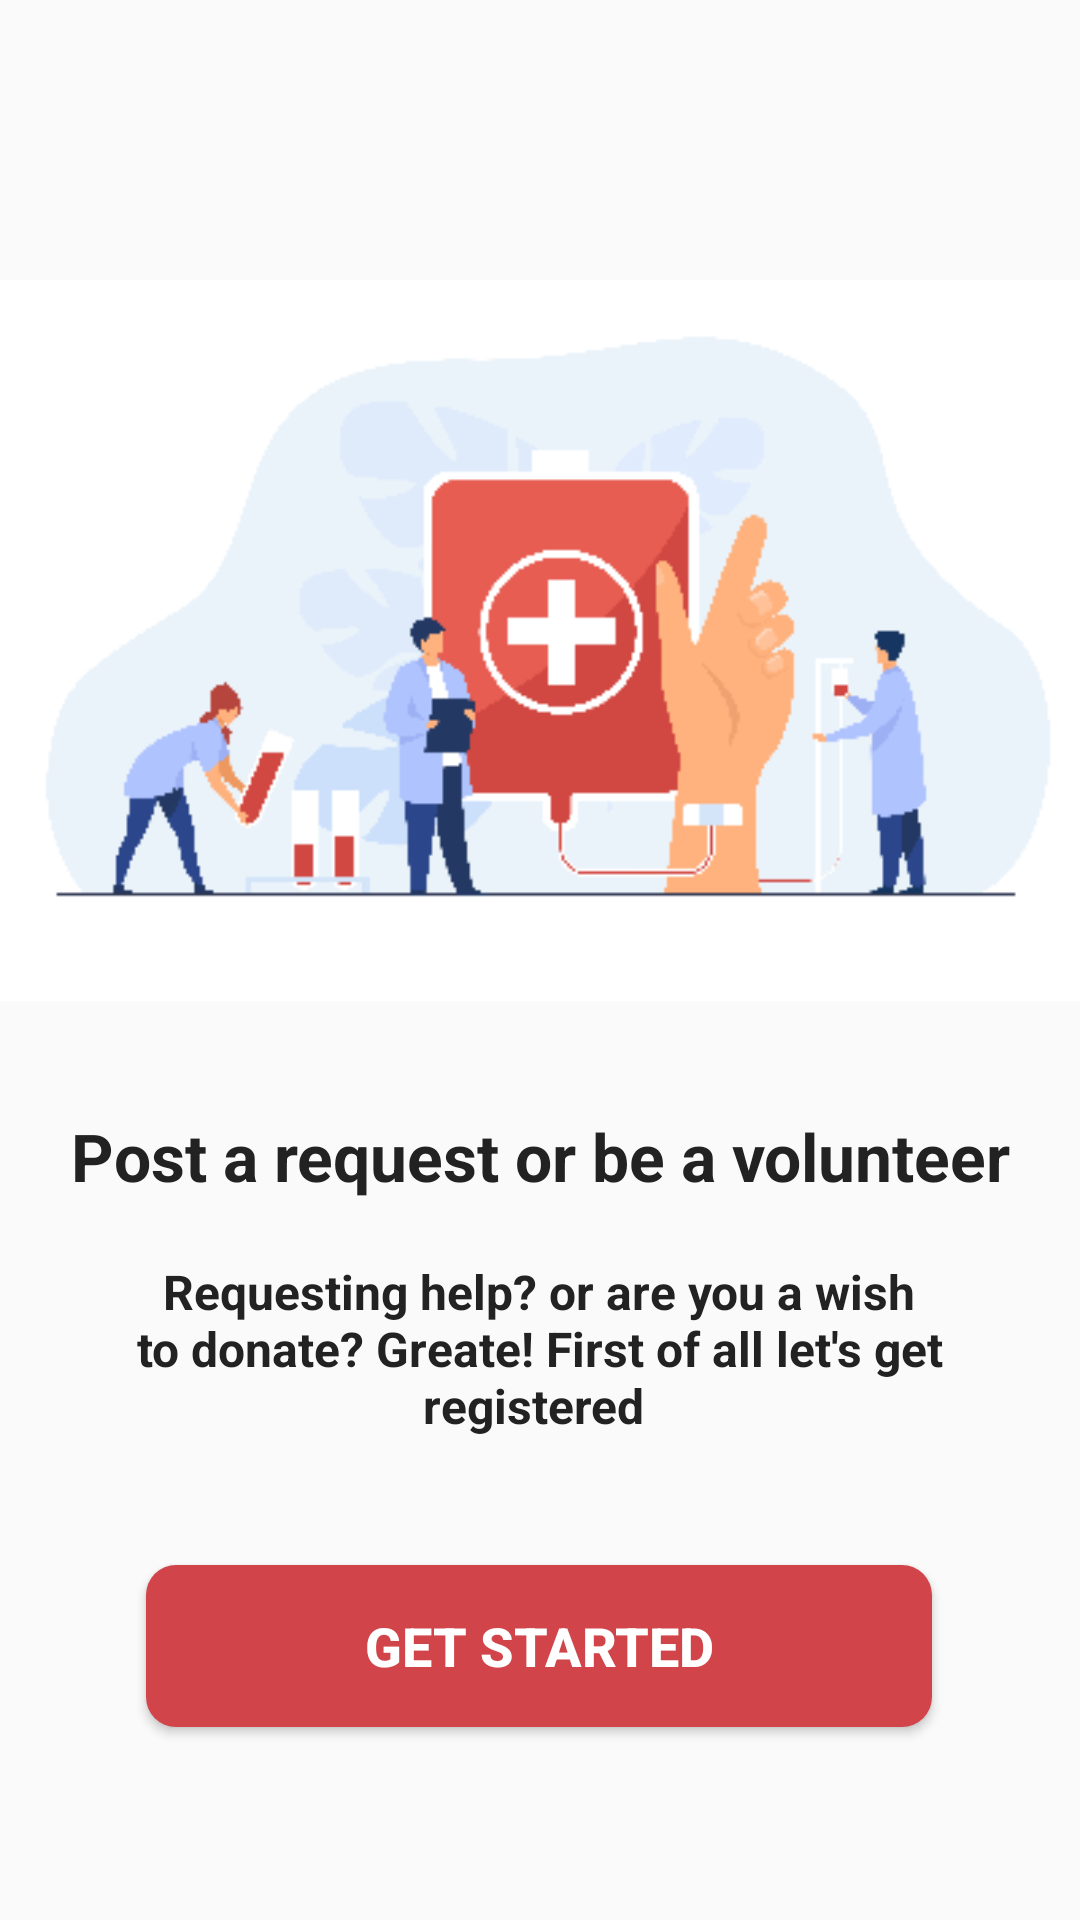

The Android layout XML behind this screen, and the referenced resources:
<!-- AndroidManifest.xml: application theme Theme.Donation -->
<!-- res/layout/getstarted.xml -->
<?xml version="1.0" encoding="utf-8"?>
<androidx.constraintlayout.widget.ConstraintLayout xmlns:android="http://schemas.android.com/apk/res/android"
    xmlns:app="http://schemas.android.com/apk/res-auto"
    xmlns:tools="http://schemas.android.com/tools"
    android:layout_width="match_parent"
    android:layout_height="match_parent"
    tools:context=".Getstarted">

    <ImageView
        android:id="@+id/sorry"
        android:layout_width="0dp"
        android:layout_height="wrap_content"
        android:layout_marginTop="80dp"
        android:foregroundGravity="center"
        android:src="@drawable/getstrt"
        app:layout_constraintBottom_toTopOf="@+id/textView5"
        app:layout_constraintEnd_toEndOf="parent"
        app:layout_constraintHorizontal_bias="0.0"
        app:layout_constraintStart_toStartOf="parent"
        app:layout_constraintTop_toTopOf="parent"
        app:layout_constraintVertical_bias="0.0" />

    <TextView
        android:id="@+id/textView5"
        android:layout_width="339dp"
        android:layout_height="35dp"
        android:layout_marginTop="368dp"
        android:gravity="center"
        android:text="Post a request or be a volunteer"
        android:textColor="@color/eerie_black"
        android:textSize="22sp"
        android:textStyle="bold"
        app:layout_constraintEnd_toEndOf="parent"
        app:layout_constraintStart_toStartOf="parent"
        app:layout_constraintTop_toTopOf="parent" />

    <TextView
        android:id="@+id/textView6"
        android:layout_width="302dp"
        android:layout_height="77dp"
        android:layout_marginTop="8dp"
        android:gravity="center"
        android:text="Requesting help? or are you a wish to donate? Greate! First of all let's get registered "
        android:textAllCaps="false"
        android:textColor="@color/eerie_black"
        android:textSize="16sp"
        android:textStyle="bold"
        app:layout_constraintEnd_toEndOf="parent"
        app:layout_constraintHorizontal_bias="0.494"
        app:layout_constraintStart_toStartOf="parent"
        app:layout_constraintTop_toBottomOf="@+id/textView5" />

    <Button
        android:id="@+id/getstarted"
        android:layout_width="262dp"
        android:layout_height="54dp"
        android:background="@drawable/round_button"
        android:text="Get Started"
        android:textColor="@color/white"
        android:textSize="18sp"
        android:textStyle="bold"
        app:layout_constraintBottom_toBottomOf="parent"
        app:layout_constraintEnd_toEndOf="parent"
        app:layout_constraintHorizontal_bias="0.498"
        app:layout_constraintStart_toStartOf="parent"
        app:layout_constraintTop_toBottomOf="@+id/textView6"
        app:layout_constraintVertical_bias="0.344" />
</androidx.constraintlayout.widget.ConstraintLayout>
<!-- resources referenced by this layout -->
<resources>
  <color name="eerie_black">#222222</color>
  <color name="white">#FFFFFFFF</color>
  <!-- drawable getstrt: png bitmap (drawable, 22397 bytes) -->
  <!-- drawable round_button (drawable) -->
  <?xml version="1.0" encoding="utf-8"?>
  <shape xmlns:android="http://schemas.android.com/apk/res/android">
  
  <solid android:color="@color/blood_red"/>
      <corners
          android:topRightRadius="10dp"
          android:topLeftRadius="10dp"
          android:bottomLeftRadius="10dp"
          android:bottomRightRadius="10dp"
          />
  
  
  
  </shape>
  <style name="Theme.Donation" parent="Theme.AppCompat.DayNight.NoActionBar">
          
          <item name="colorPrimary">@color/blood_red</item>
          <item name="colorPrimaryVariant">@color/blood_red</item>
          <item name="colorOnPrimary">@color/white</item>
          
          <item name="colorSecondary">@color/teal_200</item>
          <item name="colorSecondaryVariant">@color/teal_700</item>
          <item name="colorOnSecondary">@color/black</item>
          
          <item name="android:statusBarColor" tools:targetApi="l">@color/white</item>
          <item name="android:windowLightStatusBar">true</item>
          
      </style>
  <color name="blood_red">#D1444A</color>
  <color name="teal_200">#FF03DAC5</color>
  <color name="teal_700">#FF018786</color>
  <color name="black">#FF000000</color>
</resources>
